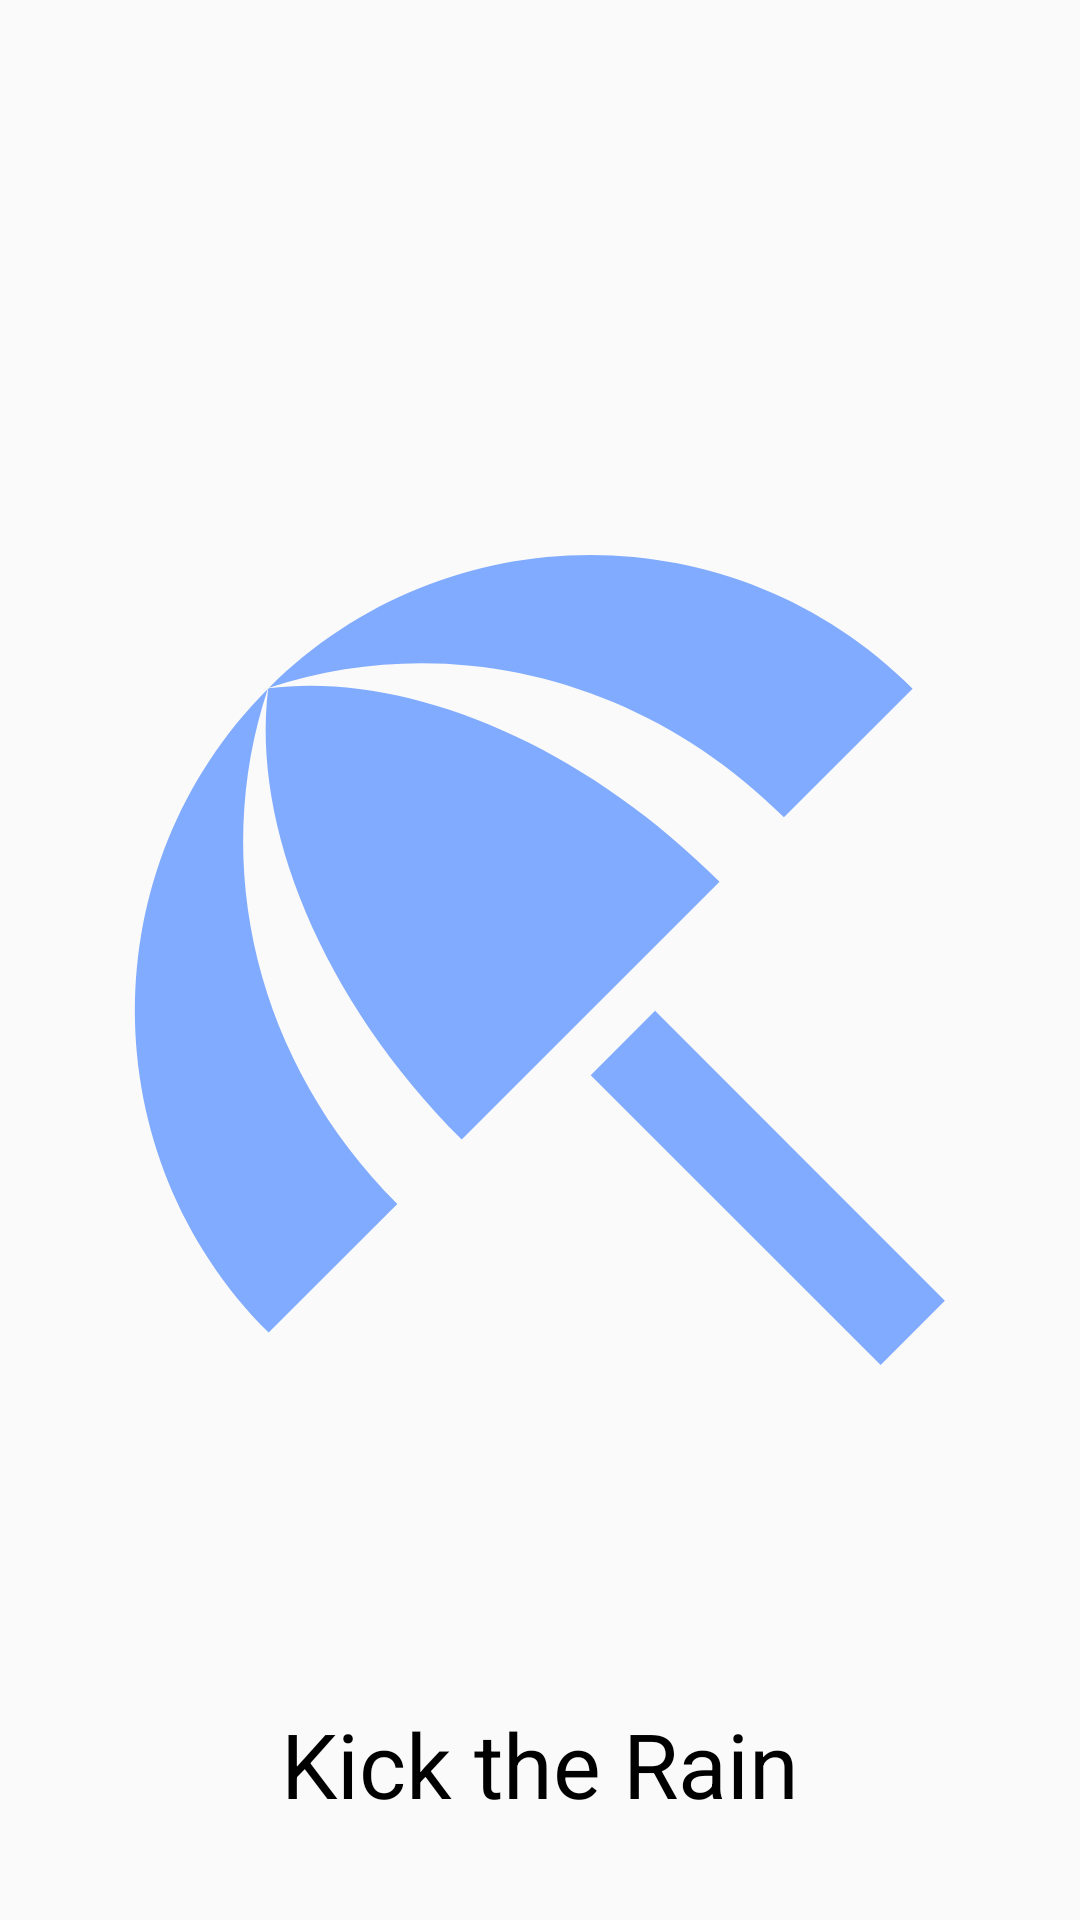

Write the Android layout XML for this screen, with the resource values it uses.
<!-- AndroidManifest.xml: application theme AppTheme.NoActionBar -->
<!-- res/layout/a_rainshield_activity.xml -->
<?xml version="1.0" encoding="utf-8"?>
<androidx.constraintlayout.widget.ConstraintLayout xmlns:android="http://schemas.android.com/apk/res/android"
    xmlns:app="http://schemas.android.com/apk/res-auto"
    xmlns:tools="http://schemas.android.com/tools"
    android:layout_width="match_parent"
    android:layout_height="match_parent"
    tools:context=".A.rainshield">

    <ImageView
        android:id="@+id/imageView"
        android:layout_width="match_parent"
        android:layout_height="match_parent"
        app:srcCompat="@drawable/ic_beach_access_black_24dp" />

    <TextView
        android:id="@+id/txtRain"
        android:layout_width="wrap_content"
        android:layout_height="wrap_content"
        android:layout_marginBottom="32dp"
        android:gravity="center"
        android:text="Kick the Rain"
        android:textColor="@android:color/background_dark"

        android:textSize="30sp"
        app:layout_constraintBottom_toBottomOf="parent"
        app:layout_constraintLeft_toLeftOf="parent"
        app:layout_constraintRight_toRightOf="parent" />
</androidx.constraintlayout.widget.ConstraintLayout>
<!-- resources referenced by this layout -->
<resources>
  <!-- drawable ic_beach_access_black_24dp (drawable) -->
  <vector android:height="24dp" android:tint="#81ABFF"
      android:viewportHeight="24.0" android:viewportWidth="24.0"
      android:width="24dp" xmlns:android="http://schemas.android.com/apk/res/android">
      <path android:fillColor="#FF000000" android:pathData="M13.127,14.56l1.43,-1.43 6.44,6.443L19.57,21zM17.42,8.83l2.86,-2.86c-3.95,-3.95 -10.35,-3.96 -14.3,-0.02 3.93,-1.3 8.31,-0.25 11.44,2.88zM5.95,5.98c-3.94,3.95 -3.93,10.35 0.02,14.3l2.86,-2.86C5.7,14.29 4.65,9.91 5.95,5.98zM5.97,5.96l-0.01,0.01c-0.38,3.01 1.17,6.88 4.3,10.02l5.73,-5.73c-3.13,-3.13 -7.01,-4.68 -10.02,-4.3z"/>
  </vector>
  <style name="AppTheme.NoActionBar">
          <item name="windowActionBar">false</item>
          <item name="windowNoTitle">true</item>
          <item name="android:windowFullscreen">true</item>
  
  
      </style>
</resources>
